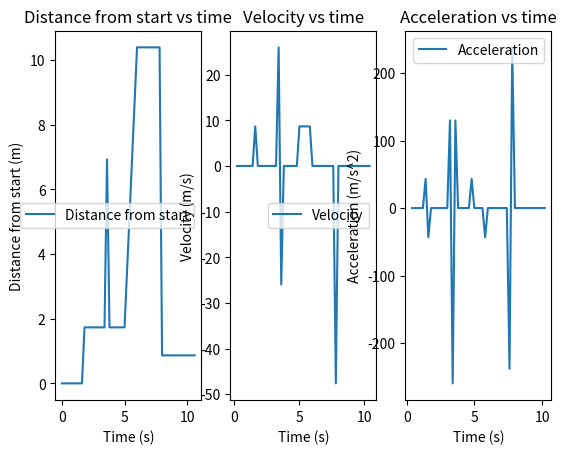

Source code (Python):
import math
import matplotlib.pyplot as plt


averagePointList = [[1,1,1], [1,1,1], [1,1,1], [1,1,1], [1,1,1], [1,1,1], [1,1,1], [1,1,1], [1,1,1], [2,2,2],
[2,2,2], [2,2,2], [2,2,2], [2,2,2], [2,2,2], [2,2,2], [2,2,2], [2,2,2], [5,5,5], [2,2,2], [2,2,2], [2,2,2], [2,2,2],
[2,2,2], [2,2,2], [2,2,2], [3,3,3], [4,4,4], [5,5,5], [6,6,6], [7,7,7], [7,7,7], [7,7,7], [7,7,7], [7,7,7], [7,7,7],
[7,7,7], [7,7,7], [7,7,7], [7,7,7], [0.5,0.5,0.5], [0.5,0.5,0.5], [0.5,0.5,0.5], [0.5,0.5,0.5], [0.5,0.5,0.5],
[0.5,0.5,0.5], [0.5,0.5,0.5], [0.5,0.5,0.5], [0.5,0.5,0.5], [0.5,0.5,0.5], [0.5,0.5,0.5], [0.5,0.5,0.5],
[0.5,0.5,0.5], [0.5,0.5,0.5]]

"""
ASUMPTIONS: (as of 11:50am 2023-02-12 no further information provided)
1. The points represent the position of an object recorded at a fixed time interval apart
2. The time interval is the same for all points (i.e. the points are evenly spaced)
3. The time interval is 1s
4. The points are in order of time
5. The points are in the same reference frame (i.e. the same coordinate system)
"""

timeInterval = 0.2 #seconds
distanceFromStart=[] #seperation 

def distance(p1, p2):
    return math.sqrt((p1[0]-p2[0])**2 + (p1[1]-p2[1])**2 + (p1[2]-p2[2])**2)

for point in averagePointList:
    distanceFromStart.append(distance(point, averagePointList[0]))

velocities=[]
for i in range(1, len(distanceFromStart)-1):
    velocities.append((distanceFromStart[i+1]-distanceFromStart[i])/timeInterval)

acelelerations=[]
for i in range(1, len(velocities)-1):
    acelelerations.append((velocities[i+1]-velocities[i])/timeInterval)

  
# x axis values
x = list(range(0, len(distanceFromStart)))

for i in range(0,len(x)):
    x[i] = x[i]*timeInterval
  
# plotting the points 
plt.subplot(1, 3, 1) # row 1, col 2 index 1
plt.plot(x, distanceFromStart,label="Distance from start")
plt.xlabel('Time (s)')
plt.ylabel('Distance from start (m)')
plt.title('Distance from start vs time')
plt.legend()


plt.subplot(1, 3, 2) # row 1, col 2 index 2
plt.plot(x[1:-1], velocities, label="Velocity")
plt.xlabel('Time (s)')
plt.ylabel('Velocity (m/s)')
plt.title('Velocity vs time')
plt.legend()


plt.subplot(1, 3, 3) # row 1, col 2 index 1
plt.plot(x[2:-2], acelelerations, label="Acceleration")
plt.xlabel('Time (s)')
plt.ylabel('Acceleration (m/s^2)')
plt.title('Acceleration vs time')
plt.legend()

# function to show the plot
plt.show()